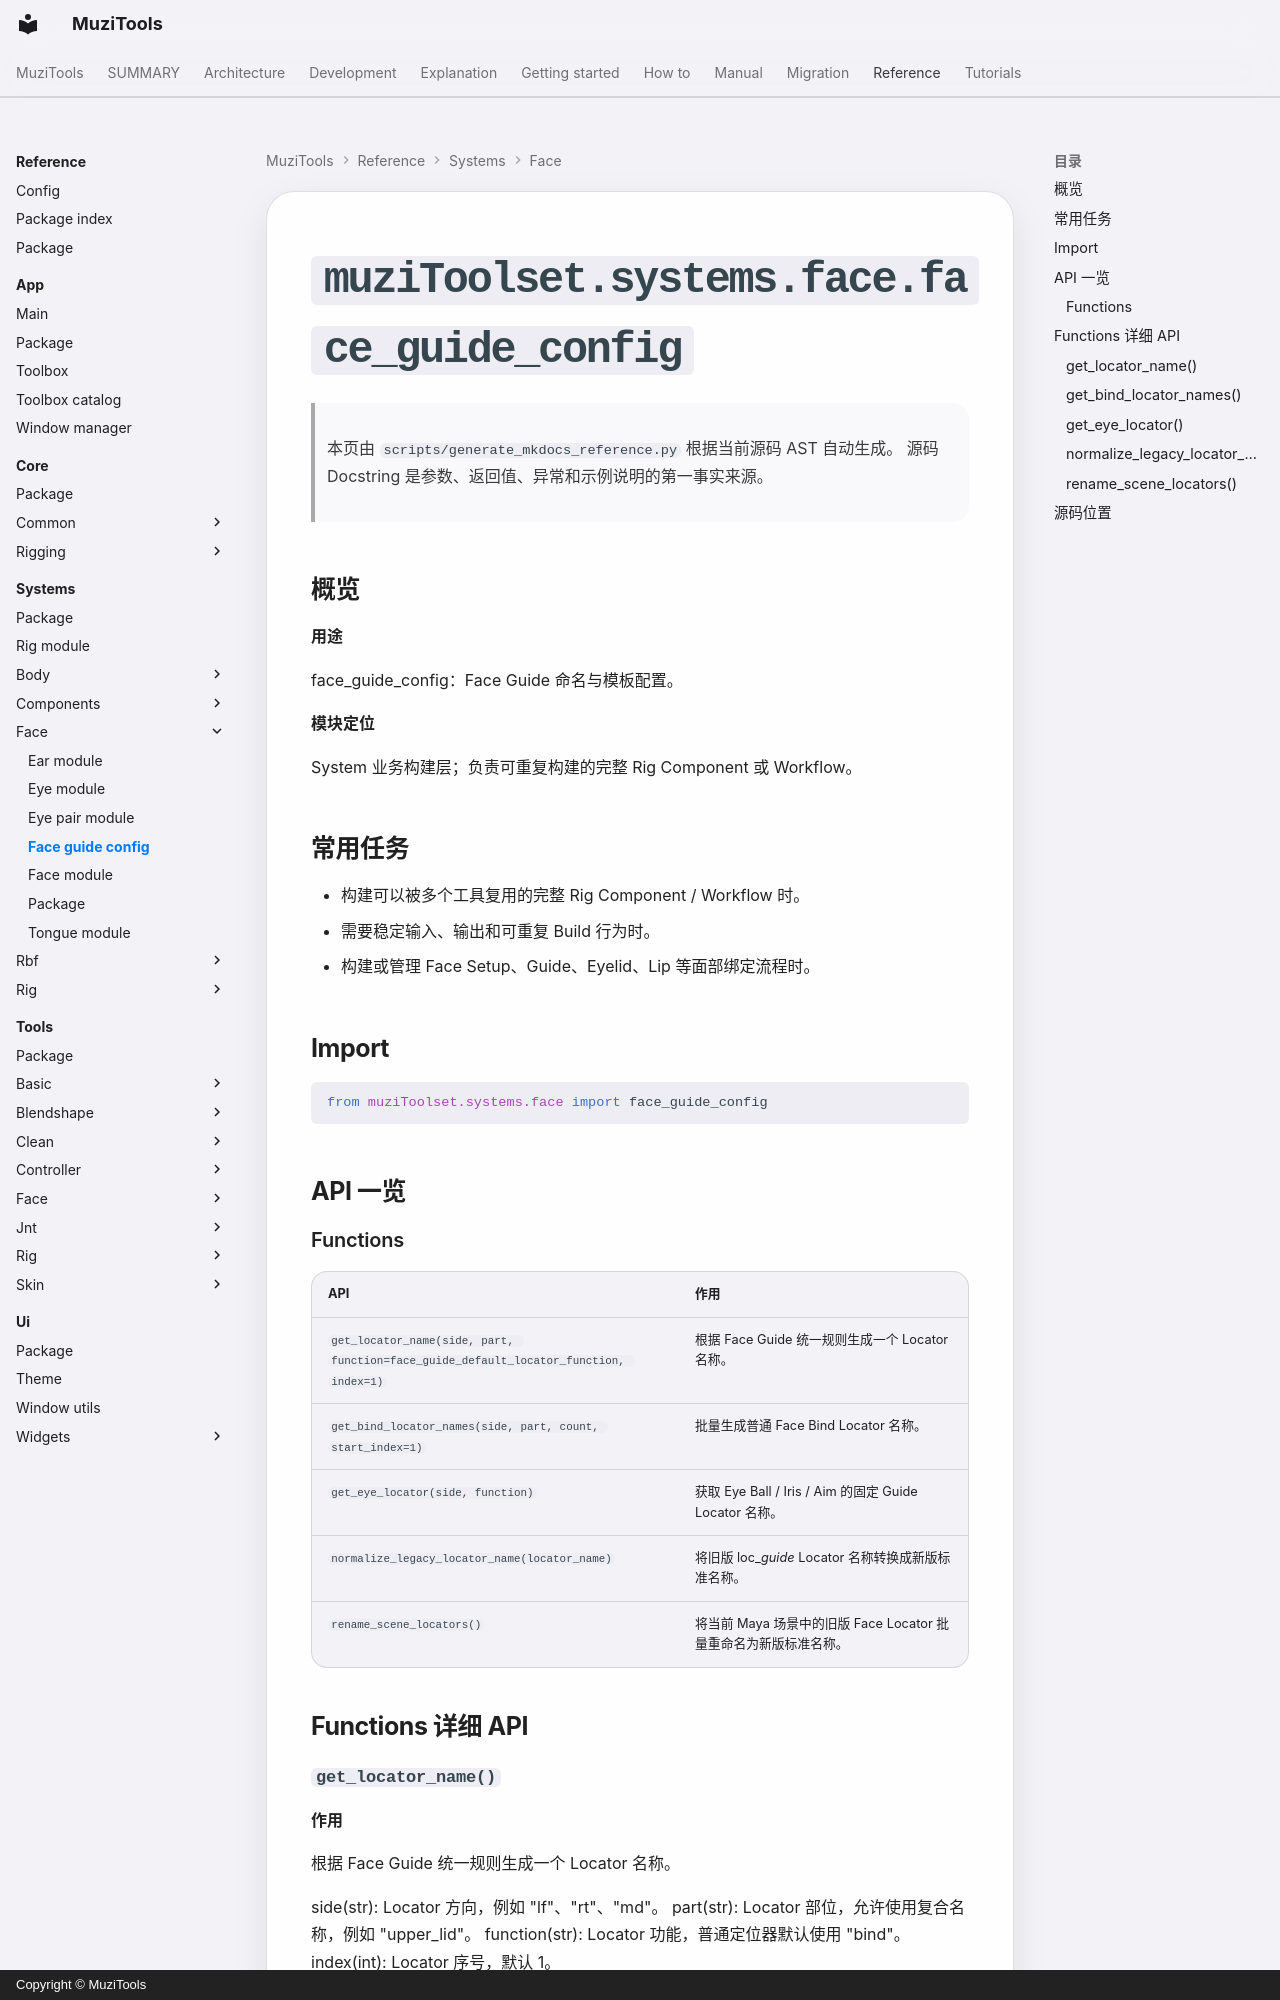

repository: MuZiMuZi/muziToolset · page: reference/systems/face/face_guide_config/index.html · generator: mkdocs · copyright: Copyright © MuziTools

<!-- AUTO-GENERATED BY scripts/generate_mkdocs_reference.py -->

# `muziToolset.systems.face.face_guide_config`

> 本页由 `scripts/generate_mkdocs_reference.py` 根据当前源码 AST 自动生成。
> 源码 Docstring 是参数、返回值、异常和示例说明的第一事实来源。

## 概览

**用途**

face_guide_config：Face Guide 命名与模板配置。

**模块定位**

System 业务构建层；负责可重复构建的完整 Rig Component 或 Workflow。
## 常用任务

- 构建可以被多个工具复用的完整 Rig Component / Workflow 时。
- 需要稳定输入、输出和可重复 Build 行为时。
- 构建或管理 Face Setup、Guide、Eyelid、Lip 等面部绑定流程时。

## Import

```python
from muziToolset.systems.face import face_guide_config
```

## API 一览

### Functions

| API | 作用 |
| --- | --- |
| `get_locator_name(side, part, function=face_guide_default_locator_function, index=1)` | 根据 Face Guide 统一规则生成一个 Locator 名称。 |
| `get_bind_locator_names(side, part, count, start_index=1)` | 批量生成普通 Face Bind Locator 名称。 |
| `get_eye_locator(side, function)` | 获取 Eye Ball / Iris / Aim 的固定 Guide Locator 名称。 |
| `normalize_legacy_locator_name(locator_name)` | 将旧版 loc_*_guide_* Locator 名称转换成新版标准名称。 |
| `rename_scene_locators()` | 将当前 Maya 场景中的旧版 Face Locator 批量重命名为新版标准名称。 |

## Functions 详细 API
